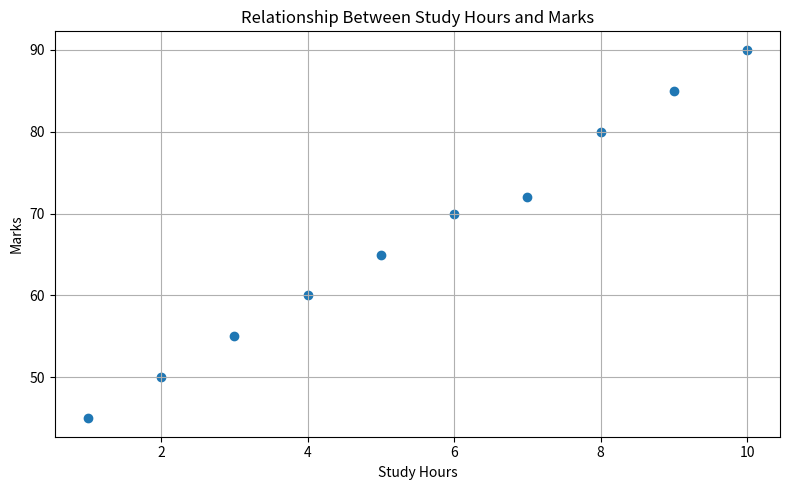

The script that saved this image:
import pandas as pd
import matplotlib.pyplot as plt

# Two one-dimensional data series
study_hours = [1, 2, 3, 4, 5, 6, 7, 8, 9, 10]
marks = [45, 50, 55, 60, 65, 70, 72, 80, 85, 90]

# Create DataFrame
df = pd.DataFrame({
    'Study_Hours': study_hours,
    'Marks': marks
})

print("Data:")
print(df)

# Create Scatter Plot
plt.figure(figsize=(8, 5))

plt.scatter(df['Study_Hours'], df['Marks'])

plt.title("Relationship Between Study Hours and Marks")
plt.xlabel("Study Hours")
plt.ylabel("Marks")
plt.grid(True)

plt.tight_layout()
plt.show()

# Calculate correlation
correlation = df['Study_Hours'].corr(df['Marks'])

print("\nCorrelation Coefficient:", round(correlation, 2))
